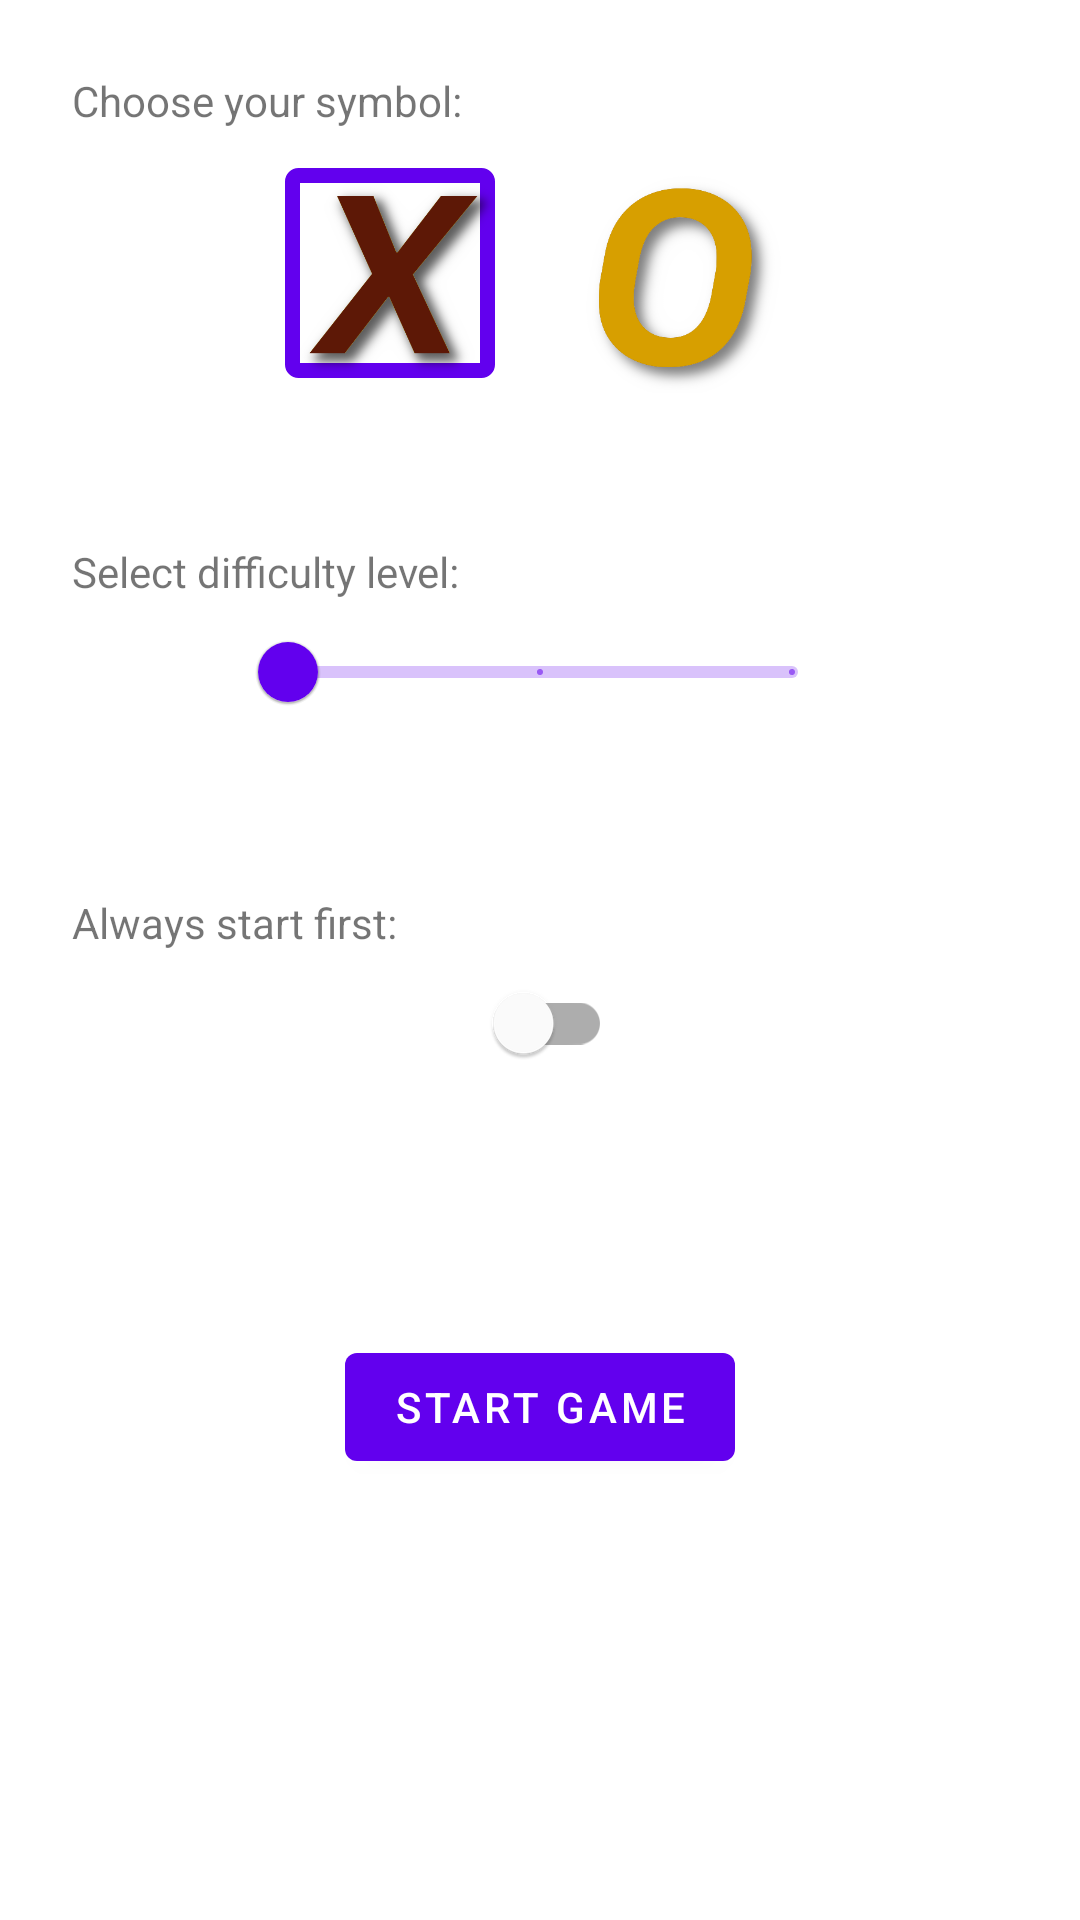

Produce the Android XML layout that renders to this screen, including the resource entries it uses.
<!-- AndroidManifest.xml: application theme Theme.TicTacToe -->
<!-- res/layout/fragment_entry.xml -->
<?xml version="1.0" encoding="utf-8"?>
<RelativeLayout xmlns:android="http://schemas.android.com/apk/res/android"
    xmlns:tools="http://schemas.android.com/tools"
    android:layout_width="match_parent"
    android:layout_height="match_parent"
    android:padding="24dp"
    tools:context=".ui.entry.EntryFragment">

    <TextView
        android:id="@+id/choose_symbol"
        android:layout_width="wrap_content"
        android:layout_height="wrap_content"
        android:text="Choose your symbol:" />

    <LinearLayout
        android:id="@+id/types"
        android:layout_width="wrap_content"
        android:layout_height="wrap_content"
        android:layout_below="@id/choose_symbol"
        android:layout_centerHorizontal="true"
        android:paddingTop="8dp"
        android:gravity="center">

        <ImageView
            android:id="@+id/typeX"
            android:layout_width="70dp"
            android:layout_height="70dp"
            android:background="@drawable/highlight"
            android:src="@drawable/x1" />

        <Space
            android:layout_width="20dp"
            android:layout_height="wrap_content" />

        <ImageView
            android:id="@+id/typeO"
            android:layout_width="80dp"
            android:layout_height="80dp"
            android:src="@drawable/o1" />
    </LinearLayout>

    <Space
        android:id="@+id/space1"
        android:layout_width="wrap_content"
        android:layout_height="50dp"
        android:layout_below="@id/types" />

    <TextView
        android:id="@+id/difficulty"
        android:layout_width="wrap_content"
        android:layout_height="wrap_content"
        android:layout_below="@id/space1"
        android:text="Select difficulty level:" />

    <com.google.android.material.slider.Slider
        android:id="@+id/slider"
        android:layout_width="200dp"
        android:layout_height="wrap_content"
        android:layout_below="@id/difficulty"
        android:layout_centerHorizontal="true"
        android:stepSize="1"
        android:valueFrom="1"
        android:valueTo="3" />


    <Space
        android:id="@+id/space2"
        android:layout_width="wrap_content"
        android:layout_height="50dp"
        android:layout_below="@id/slider" />

    <TextView
        android:id="@+id/start_text"
        android:layout_width="wrap_content"
        android:layout_height="wrap_content"
        android:layout_below="@id/space2"
        android:text="Always start first:" />

    <com.google.android.material.switchmaterial.SwitchMaterial
        android:id="@+id/start_first"
        android:layout_width="wrap_content"
        android:layout_height="wrap_content"
        android:layout_below="@id/start_text"
        android:layout_centerHorizontal="true" />

    <com.google.android.material.button.MaterialButton
        android:id="@+id/start_game"
        android:layout_width="wrap_content"
        android:layout_height="wrap_content"
        android:layout_below="@id/start_first"
        android:layout_centerHorizontal="true"
        android:layout_marginTop="80dp"
        android:text="start game" />

</RelativeLayout>
<!-- resources referenced by this layout -->
<resources>
  <!-- drawable highlight (drawable) -->
  <?xml version="1.0" encoding="UTF-8"?>
  <shape xmlns:android="http://schemas.android.com/apk/res/android"
      android:shape="rectangle">
      <corners android:radius="2dp"/>
      <solid android:color="@android:color/transparent"/>
      <stroke android:color="?attr/colorPrimary"
          android:width="5dp"/>
  </shape>
  <!-- drawable o1: png bitmap (drawable, 22203 bytes) -->
  <!-- drawable x1: png bitmap (drawable, 26029 bytes) -->
  <style name="Theme.TicTacToe" parent="Theme.MaterialComponents.DayNight.DarkActionBar">
          
          <item name="colorPrimary">@color/purple_500</item>
          <item name="colorPrimaryVariant">@color/purple_700</item>
          <item name="colorOnPrimary">@color/white</item>
          
          <item name="colorSecondary">@color/teal_200</item>
          <item name="colorSecondaryVariant">@color/teal_700</item>
          <item name="colorOnSecondary">@color/black</item>
          
          <item name="android:statusBarColor" tools:targetApi="l">?attr/colorPrimaryVariant</item>
          
          <item name="colorControlActivated">?attr/colorPrimary</item>
      </style>
  <!-- not gathered from this repository: default colours our renderer supplied (Android Studio template values) -->
  <color name="purple_500">#FF6200EE</color>
  <color name="purple_700">#FF3700B3</color>
  <color name="teal_200">#FF03DAC5</color>
  <color name="teal_700">#FF018786</color>
  <color name="black">#FF000000</color>
  <color name="white">#FFFFFFFF</color>
</resources>
